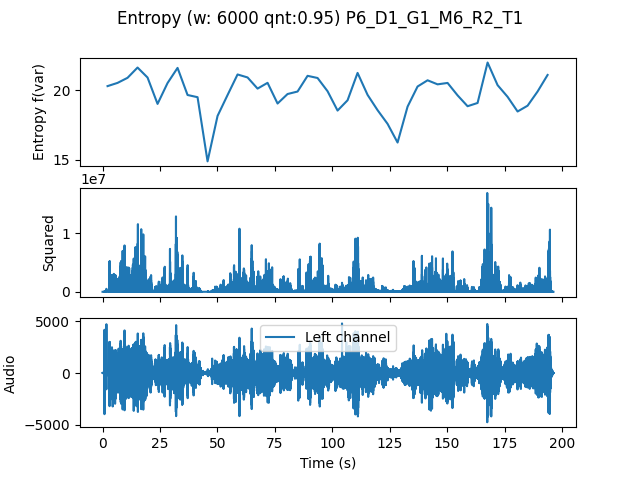

The table this chart was drawn from, first rows:
, t0, var
0.0, 0.0, 20.31
4.354, 4.354, 20.54
8.707, 8.707, 20.91
13.06, 13.06, 21.65
17.41, 17.41, 20.93
21.77, 21.77, 19.02
26.12, 26.12, 20.53
30.48, 30.48, 21.63
34.83, 34.83, 19.67
39.18, 39.18, 19.51
43.54, 43.54, 14.87
47.89, 47.89, 18.16
52.24, 52.24, 19.66
56.6, 56.6, 21.15
60.95, 60.95, 20.94
65.31, 65.31, 20.13
69.66, 69.66, 20.55
74.01, 74.01, 19.05
78.37, 78.37, 19.74
82.72, 82.72, 19.92
87.07, 87.07, 21.05
91.43, 91.43, 20.9
95.78, 95.78, 19.94
100.1, 100.1, 18.54
104.5, 104.5, 19.29
108.8, 108.8, 21.26
113.2, 113.2, 19.68
117.6, 117.6, 18.57
121.9, 121.9, 17.58
126.3, 126.3, 16.23
130.6, 130.6, 18.83
135, 135, 20.28
139.3, 139.3, 20.73
143.7, 143.7, 20.44
148, 148, 20.54
152.4, 152.4, 19.64
156.7, 156.7, 18.86
161.1, 161.1, 19.09
165.4, 165.4, 22.01
169.8, 169.8, 20.38
174.1, 174.1, 19.54
178.5, 178.5, 18.48
182.9, 182.9, 18.89
187.2, 187.2, 19.92
191.6, 191.6, 21.12
